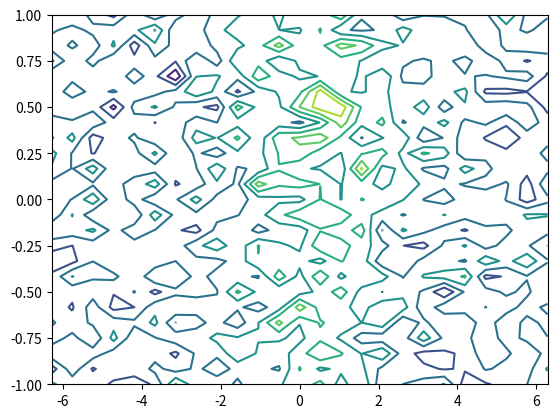
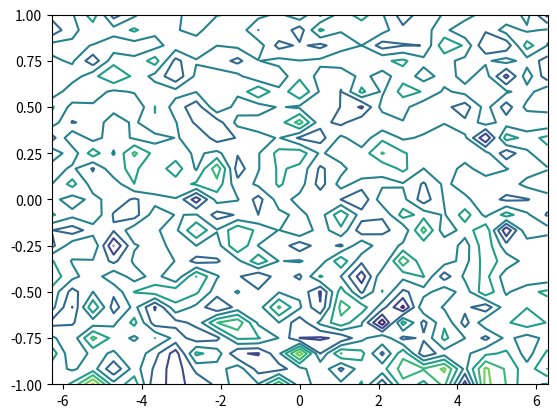
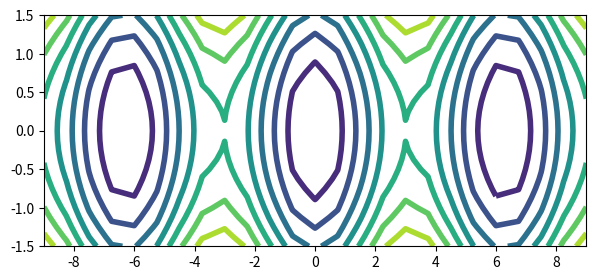

Source code (Python) for these figures, in order:
import numpy as np
import matplotlib.pyplot as plt
from scipy.spatial import distance_matrix


def gaussian_kernel(x, y, epsilon):
    """
    This method implements the gaussian kernel
    :param x: data points in X
    :param y: data points in Y
    :param epsilon: kernel bandwidth
    :return: return the gaussian kernel
    """
    distMatrix = distance_matrix(x, y)
    return np.exp(-np.square(distMatrix) / epsilon ** 2)


def kernel_gradient(x, y, epsilon):
    """
    This method implements the gradient of the gaussian kernel
    :param x: data points in X
    :param y: data points in Y
    :param epsilon: kernel bandwidth
    :return: Returns the gradient of kernel
    """
    distMatrix = distance_matrix(x, y)
    ker_x = gaussian_kernel(x, y, epsilon)
    xmy = np.zeros((x.shape[1], x.shape[0], y.shape[0]))
    for k in range(x.shape[1]):
        xm = np.dot(x[:, k].reshape(-1, 1), np.ones((1, y.shape[0])))
        ym = np.dot(y[:, k].reshape(-1, 1), np.ones((1, x.shape[0]))).T
        xmy[k, :, :] = xm - ym

    res = np.zeros((x.shape[1], distMatrix.shape[0], distMatrix.shape[1]))
    for k in range(res.shape[0]):
        distMatrixK = xmy
        res[k, :, :] = (2 / epsilon ** 2) * ker_x * np.array(distMatrixK[k, :])
    return res


def equation_solve(x0, f0, x, y, gy, epsilon, L, noise=1e-5):
    """

    :param x0: initial point
    :param f0: H value at x0
    :param x: data points in X
    :param y: data points in Y
    :param gy: gradients calculated from gradient() method
    :param epsilon: kernel bandwidth
    :param L: no. of RBFs
    :param noise: noise
    :return: nothing, plots the solutions calculated from lstsq() and rbf approach
    """
    ker_y = gaussian_kernel(y, y, epsilon) + noise ** 2 * np.identity(x.shape[0])
    ker_y_inv = np.linalg.pinv(ker_y)

    k_x0y = gaussian_kernel(x0, x, epsilon)
    ker_grad = kernel_gradient(x, x, epsilon)
    ker_grad = np.vstack(ker_grad)
    full_ker = np.dot(ker_grad, ker_y_inv)
    full_ker = np.vstack(full_ker)
    gy = gy.reshape((1250, 1))
    gy_new = np.row_stack([gy, f0])
    full_ker = np.row_stack([full_ker, k_x0y])
    Hy, _, _, _ = np.linalg.lstsq(full_ker, gy_new, rcond=None)

    phi = np.empty([1250, L])
    for eachpoint in range(L):
        phi_l = 2 * np.exp(-np.square((y - y[eachpoint]) / epsilon)) * (y - y[eachpoint]) / epsilon ** 2
        phi_l = phi_l.reshape((1250,))
        phi[:, eachpoint] = phi_l
    plt.show()
    approx_func_Ct = np.linalg.inv(phi.T @ phi) @ phi.T @ gy

    # Plot the approximated values from lstsq
    plt.figure()
    plt.contour(xx1, xx2, Hy.reshape((25, 25)))
    plt.show()

    # Plot the approximated values from RBF
    plt.figure()
    plt.contour(xx1, xx2, approx_func_Ct.reshape((25, 25)))
    plt.show()


def pendulum(yy1, yy2):
    """
    Hamiltonian pendulum
    :param yy1: q values
    :param yy2: p values
    :return: original hamiltonian values
    """
    return (yy2 ** 2) / 2 + (1 - np.cos(yy1))


def gradient(xx1, xx2):
    """
    This method calculated the gradients
    :param xx1: q values
    :param xx2: p values
    :return: array of the gradients
    """
    return np.array([-np.sin(xx1), xx2])


if __name__ == '__main__':
    # Form the data points in X and Y
    Y_q, Y_p = np.linspace(-9, 9, 25), np.linspace(-1.5, 1.5, 25)
    X_q, X_p = np.linspace(-2 * np.pi, 2 * np.pi, 25), np.linspace(-1, 1, 25)
    xx1, xx2 = np.meshgrid(X_q, X_p)
    yy1, yy2 = np.meshgrid(Y_q, Y_p)
    x = np.column_stack([xx1.flatten(), xx2.flatten()])
    y = np.column_stack([yy1.flatten(), yy2.flatten()])

    x0 = np.array([.5, .4]).reshape(1, -1)
    f0 = pendulum(.4, .5)

    yr = np.zeros((625, 2))
    yr[:, 0] = np.random.uniform(low=np.min(Y_q), high=np.max(Y_q), size=(625))
    yr[:, 1] = np.random.uniform(low=np.min(Y_p), high=np.max(Y_p), size=(625))
    y = yr

    # calculate the gradients
    gx = gradient(xx1, xx2)

    # solve the system of equations and plot the solution
    equation_solve(x0, f0, x, y, gx, epsilon=2, noise=1e-5, L=625)
    data = pendulum(yy1, yy2)

    a, b = np.meshgrid(Y_q, Y_p)
    fig, ax = plt.subplots(1, 1, figsize=(7, 3), sharey=True)

    # Plot the original Hamiltonian
    plt.contour(a, b, data.reshape((25, 25)), linewidths=4)
    plt.show()
